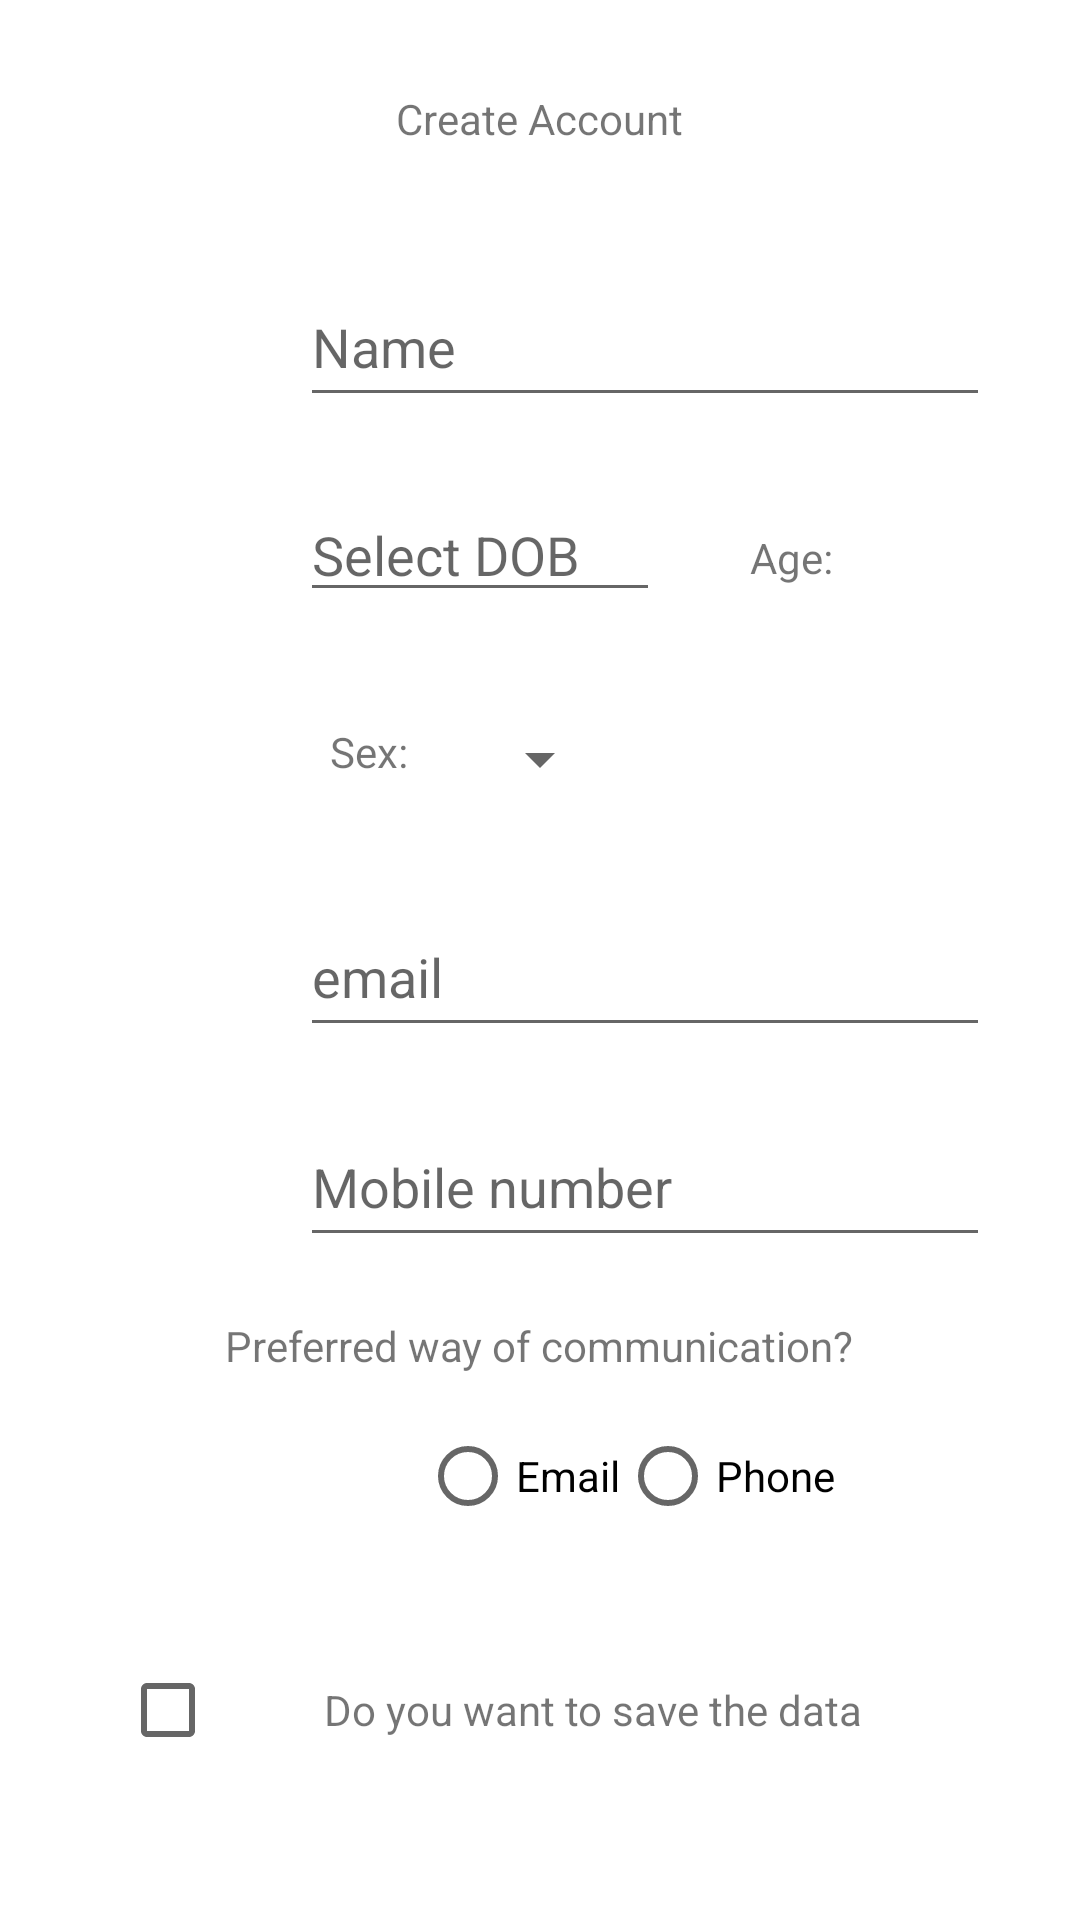

Layout XML and referenced resources for this Android screen:
<!-- AndroidManifest.xml: application theme Theme.Handson3 -->
<!-- res/layout/activity_main.xml -->
<?xml version="1.0" encoding="utf-8"?>
<LinearLayout xmlns:android="http://schemas.android.com/apk/res/android"
    xmlns:app="http://schemas.android.com/apk/res-auto"
    xmlns:tools="http://schemas.android.com/tools"
    android:layout_width="match_parent"
    android:layout_height="match_parent"
    android:orientation="vertical"
    android:id="@+id/my_linear_layout"
    android:backgroundTint="@color/purple_200"
    android:backgroundTintMode="add"
    tools:context=".MainActivity">

    <TextView
        style="@style/text_color"
        android:layout_width="wrap_content"
        android:layout_height="wrap_content"
        android:text="@string/create_account"
        android:layout_gravity="center"
        android:layout_marginTop="30dp"/>

    <EditText
        android:id="@+id/name"
        style="@style/text_color"
        android:layout_width="230dp"
        android:layout_height="50dp"
        android:layout_marginTop="40dp"
        android:layout_marginStart="100dp"
        android:hint="@string/name"
        android:inputType="text"
        android:autofillHints="" />
    <LinearLayout
        android:layout_width="230dp"
        android:layout_height="50dp"
        android:orientation="horizontal"
        android:layout_marginTop="20dp"
        android:layout_marginStart="100dp">

        <EditText
            style="@style/text_color"
            android:id="@+id/date_picker"
            android:layout_width="120dp"
            android:layout_height="40dp"
            android:autofillHints=""
            android:onClick="openCalender"
            android:hint="@string/select_dob"
            android:layout_marginTop="5dp"
            android:inputType="date" />

         <TextView
             style="@style/text_color"
             android:id="@+id/age"
            android:layout_width="80dp"
            android:layout_height="30dp"
            android:layout_marginHorizontal="30dp"
            android:layout_marginTop="3dp"
            android:text="@string/age"/>

    </LinearLayout>

    <LinearLayout
        android:layout_width="230dp"
        android:layout_height="50dp"
        android:orientation="horizontal"
        android:layout_marginTop="20dp"
        android:layout_marginStart="100dp">

        <TextView
            style="@style/text_color"
            android:layout_width="wrap_content"
            android:layout_height="wrap_content"
            android:text="@string/sex"
            android:layout_marginTop="12dp"
            android:layout_marginStart="10dp"/>

        <Spinner
            android:id="@+id/sex"
            android:layout_width="wrap_content"
            android:layout_height="wrap_content"
            android:layout_marginTop="12dp"
            android:layout_marginStart="20dp"
            />

    </LinearLayout>

    <EditText
        android:id="@+id/mail"
        style="@style/text_color"
        android:layout_width="230dp"
        android:layout_height="50dp"
        android:layout_marginTop="20dp"
        android:layout_marginStart="100dp"
        android:hint="@string/email"
        android:inputType="text"
        android:autofillHints="" />
    <EditText
        android:id="@+id/mobile_no"
        style="@style/text_color"
        android:layout_width="230dp"
        android:layout_height="50dp"
        android:layout_marginTop="20dp"
        android:layout_marginStart="100dp"
        android:hint="@string/mobile_number"
        android:inputType="number"

        android:autofillHints="" />
    <TextView

        style="@style/text_color"
        android:layout_width="wrap_content"
        android:layout_height="wrap_content"
        android:text="@string/preferred_way_of_communication"
        android:layout_gravity="center"
        android:layout_marginTop="20dp"/>

    <RadioGroup
        android:id="@+id/radio_gp"
        android:layout_width="wrap_content"
        android:layout_height="wrap_content"
        android:orientation="horizontal"
        android:layout_marginTop="10dp"
        android:layout_marginStart="140dp">

        <RadioButton
            android:id="@+id/radio_email"
            style="@style/text_color"
            android:layout_width="wrap_content"
            android:layout_height="wrap_content"
            android:text="@string/email1"/>
        <RadioButton
            android:id="@+id/radio_phone"
            style="@style/text_color"
            android:layout_width="wrap_content"
            android:layout_height="wrap_content"
            android:text="@string/phone"/>
    </RadioGroup>

    <LinearLayout
    android:layout_width="350dp"
    android:layout_height="70dp"
    android:orientation="horizontal"
    android:layout_marginTop="20dp"
    android:layout_marginStart="30dp">
    <CheckBox
        android:id="@+id/save_button"
        android:layout_width="wrap_content"
        android:layout_height="wrap_content"
        android:layout_marginTop="10dp"
        android:layout_marginStart="10dp"/>

    <TextView

        style="@style/text_color"
        android:layout_width="wrap_content"
        android:layout_height="wrap_content"
        android:text="@string/do_you_want_to_save_the_data"
        android:layout_marginStart="20dp"
        android:layout_marginTop="10dp"/>

        </LinearLayout>

    <Button
        android:id="@+id/submit_button"
        style="@style/text_color"
        android:layout_width="wrap_content"
        android:layout_height="wrap_content"
        android:text="@string/submit"
        android:onClick="nextActivity"
        android:layout_gravity="center"
        android:layout_marginTop="30dp"/>

</LinearLayout>
<!-- resources referenced by this layout -->
<resources>
  <string name="age">Age:</string>
  <string name="create_account">Create Account</string>
  <string name="do_you_want_to_save_the_data">Do you want to save the data</string>
  <string name="email">email</string>
  <string name="email1">Email</string>
  <string name="mobile_number">Mobile number</string>
  <string name="name">Name</string>
  <string name="phone">Phone</string>
  <string name="preferred_way_of_communication">Preferred way of communication?</string>
  <string name="select_dob">Select DOB</string>
  <string name="sex">Sex:</string>
  <string name="submit">Submit</string>
  <style name="Theme.Handson3" parent="Theme.MaterialComponents.DayNight.DarkActionBar">
          
          <item name="colorPrimary">@color/purple_500</item>
          <item name="colorPrimaryVariant">@color/purple_700</item>
          <item name="colorOnPrimary">@color/white</item>
          
          <item name="colorSecondary">@color/teal_200</item>
          <item name="colorSecondaryVariant">@color/teal_700</item>
          <item name="colorOnSecondary">@color/black</item>
          
          <item name="android:statusBarColor" tools:targetApi="l">?attr/colorPrimaryVariant</item>
          
      </style>
  <!-- not gathered from this repository: default colours our renderer supplied (Android Studio template values) -->
  <color name="purple_200">#FFBB86FC</color>
  <color name="purple_500">#FF6200EE</color>
  <color name="purple_700">#FF3700B3</color>
  <color name="teal_200">#FF03DAC5</color>
  <color name="teal_700">#FF018786</color>
  <color name="black">#FF000000</color>
  <color name="white">#FFFFFFFF</color>
</resources>
